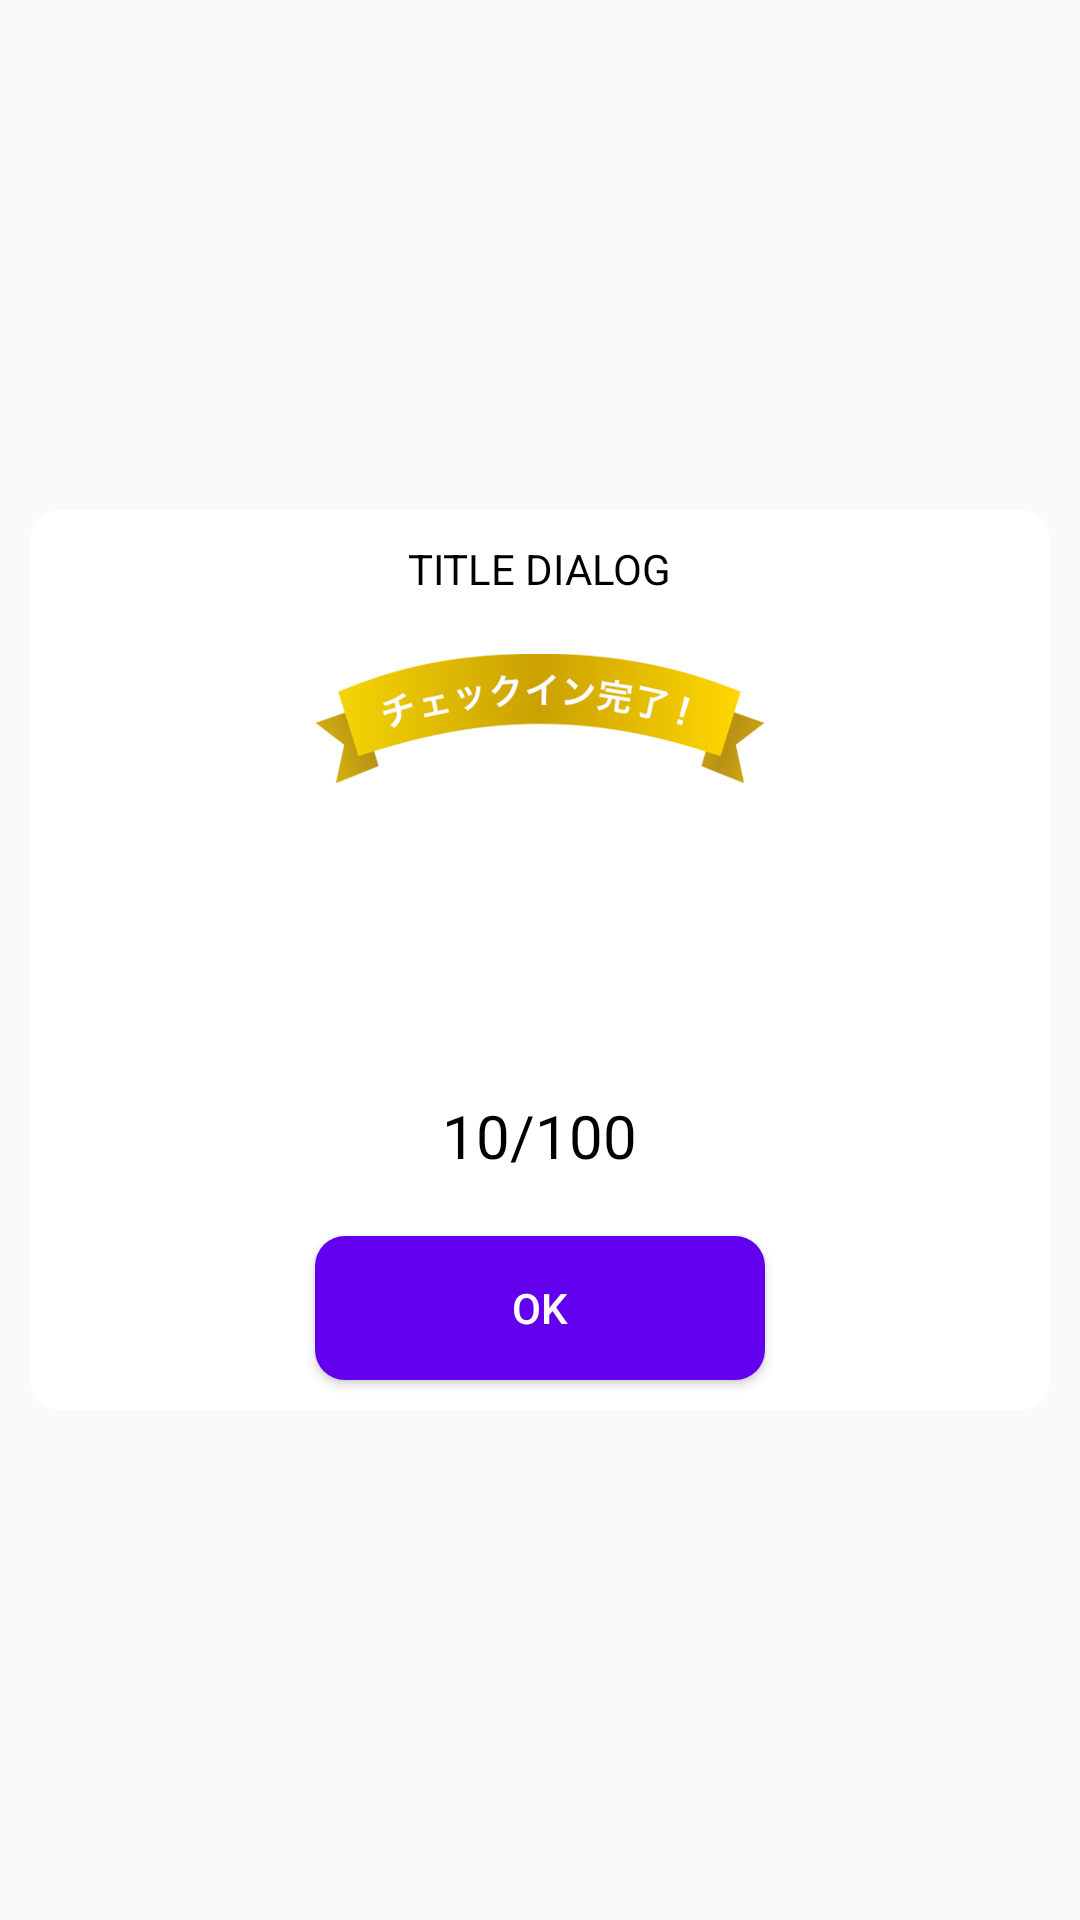

Layout XML and referenced resources for this Android screen:
<!-- AndroidManifest.xml: application theme AppTheme -->
<!-- res/layout/custom_dialog.xml -->
<?xml version="1.0" encoding="utf-8"?>
<RelativeLayout xmlns:android="http://schemas.android.com/apk/res/android"
    android:id="@+id/rlContent"
    android:layout_width="match_parent"
    android:layout_height="match_parent"
    android:orientation="vertical">

    <RelativeLayout
        android:id="@+id/rlDialog"
        android:layout_width="match_parent"
        android:layout_height="300dp"
        android:layout_centerInParent="true"
        android:layout_margin="10dp"
        android:background="@drawable/backgroud_dialog"
        android:orientation="vertical">

        <TextView
            android:layout_width="wrap_content"
            android:layout_height="wrap_content"
            android:layout_centerHorizontal="true"
            android:padding="10dp"
            android:text="TITLE DIALOG"
            android:textColor="@android:color/black" />

        <Button
            android:id="@+id/btnOk"
            android:layout_width="150dp"
            android:layout_height="wrap_content"
            android:layout_alignParentBottom="true"
            android:layout_centerHorizontal="true"
            android:layout_margin="10dp"
            android:background="@drawable/background_dialog_button"
            android:text="OK"
            android:textColor="@android:color/white" />

        <ImageView
            android:id="@+id/imgCub"
            android:layout_width="wrap_content"
            android:layout_height="wrap_content"
            android:layout_centerInParent="true"
            android:src="@drawable/ic_cubs" />

        <ImageView
            android:id="@+id/imgHeader"
            android:layout_width="150dp"
            android:layout_height="wrap_content"
            android:layout_centerHorizontal="true"
            android:src="@drawable/bg_dialog_header_show_rank" />

        <TextView
            android:id="@+id/tvTitle"
            android:layout_width="wrap_content"
            android:layout_height="wrap_content"
            android:layout_above="@+id/btnOk"
            android:layout_centerHorizontal="true"
            android:padding="10dp"
            android:text="10/100"
            android:textColor="@android:color/black"
            android:textSize="20dp" />
    </RelativeLayout>

    <RelativeLayout
        android:layout_width="match_parent"
        android:layout_height="match_parent">

        <ImageView
            android:id="@+id/imgDiamondNormal"
            android:layout_width="wrap_content"
            android:layout_height="wrap_content"
            android:layout_centerInParent="true"
            android:src="@drawable/ic_diamond1"
            android:visibility="gone" />

        <ImageView
            android:id="@+id/imgDiamondNormal1"
            android:layout_width="wrap_content"
            android:layout_height="wrap_content"
            android:layout_centerInParent="true"
            android:src="@drawable/ic_diamond3"
            android:visibility="gone" />

        <ImageView
            android:id="@+id/imgDiamondNormal2"
            android:layout_width="wrap_content"
            android:layout_height="wrap_content"
            android:layout_centerInParent="true"
            android:src="@drawable/ic_diamond2"
            android:visibility="gone" />

        <ImageView
            android:id="@+id/imgDiamondNormal3"
            android:layout_width="wrap_content"
            android:layout_height="wrap_content"
            android:layout_centerInParent="true"
            android:src="@drawable/ic_diamond4"
            android:visibility="gone" />

        <ImageView
            android:id="@+id/imgDiamondNormal4"
            android:layout_width="wrap_content"
            android:layout_height="wrap_content"
            android:layout_centerInParent="true"
            android:src="@drawable/ic_diamond4"
            android:visibility="gone" />

        <ImageView
            android:id="@+id/imgDiamondNormal5"
            android:layout_width="wrap_content"
            android:layout_height="wrap_content"
            android:layout_centerInParent="true"
            android:src="@drawable/ic_diamond2"
            android:visibility="gone" />

        <ImageView
            android:id="@+id/imgDiamondNormal6"
            android:layout_width="wrap_content"
            android:layout_height="wrap_content"
            android:layout_centerInParent="true"
            android:src="@drawable/ic_diamond1"
            android:visibility="gone" />
    </RelativeLayout>

    <ImageView
        android:id="@+id/imgBalloon"
        android:layout_width="150dp"
        android:layout_height="150dp"
        android:layout_alignParentBottom="true"
        android:layout_centerHorizontal="true"
        android:src="@drawable/ic_balloon2"
        android:visibility="gone" />
</RelativeLayout>
<!-- resources referenced by this layout -->
<resources>
  <!-- drawable backgroud_dialog (drawable) -->
  <?xml version="1.0" encoding="utf-8"?>
  <shape xmlns:android="http://schemas.android.com/apk/res/android"
      android:shape="rectangle">
      <stroke android:color="@android:color/white" />
      <corners android:radius="10dp" />
      <solid android:color="@android:color/white" />
  </shape>
  <!-- drawable background_dialog_button (drawable) -->
  <?xml version="1.0" encoding="utf-8"?>
  <selector xmlns:android="http://schemas.android.com/apk/res/android">
      <item android:state_pressed="true">
          <shape android:shape="rectangle">
              <stroke android:color="@color/colorPrimaryDark" />
              <corners android:radius="10dp" />
              <solid android:color="@color/colorPrimaryDark" />
          </shape>
      </item>
      <item android:state_pressed="false">
          <shape android:shape="rectangle">
              <stroke android:color="@color/colorPrimary" />
              <corners android:radius="10dp" />
              <solid android:color="@color/colorPrimary" />
          </shape>
      </item>
  </selector>
  <!-- drawable bg_dialog_header_show_rank: png bitmap (drawable-xhdpi, 61981 bytes) -->
  <!-- drawable ic_balloon2: png bitmap (drawable-xhdpi, 32244 bytes) -->
  <!-- drawable ic_diamond1: png bitmap (drawable-xhdpi, 666 bytes) -->
  <!-- drawable ic_diamond2: png bitmap (drawable-xhdpi, 861 bytes) -->
  <!-- drawable ic_diamond3: png bitmap (drawable-xhdpi, 769 bytes) -->
  <!-- drawable ic_diamond4: png bitmap (drawable-xhdpi, 641 bytes) -->
  <style name="AppTheme" parent="Theme.AppCompat.Light.DarkActionBar">
          
          <item name="colorPrimary">@color/colorPrimary</item>
          <item name="colorPrimaryDark">@color/colorPrimaryDark</item>
          <item name="colorAccent">@color/colorAccent</item>
      </style>
  <!-- not gathered from this repository: default colours our renderer supplied (Android Studio template values) -->
  <color name="colorPrimary">#FF6200EE</color>
  <color name="colorPrimaryDark">#FF3700B3</color>
  <color name="colorAccent">#FF03DAC5</color>
</resources>
